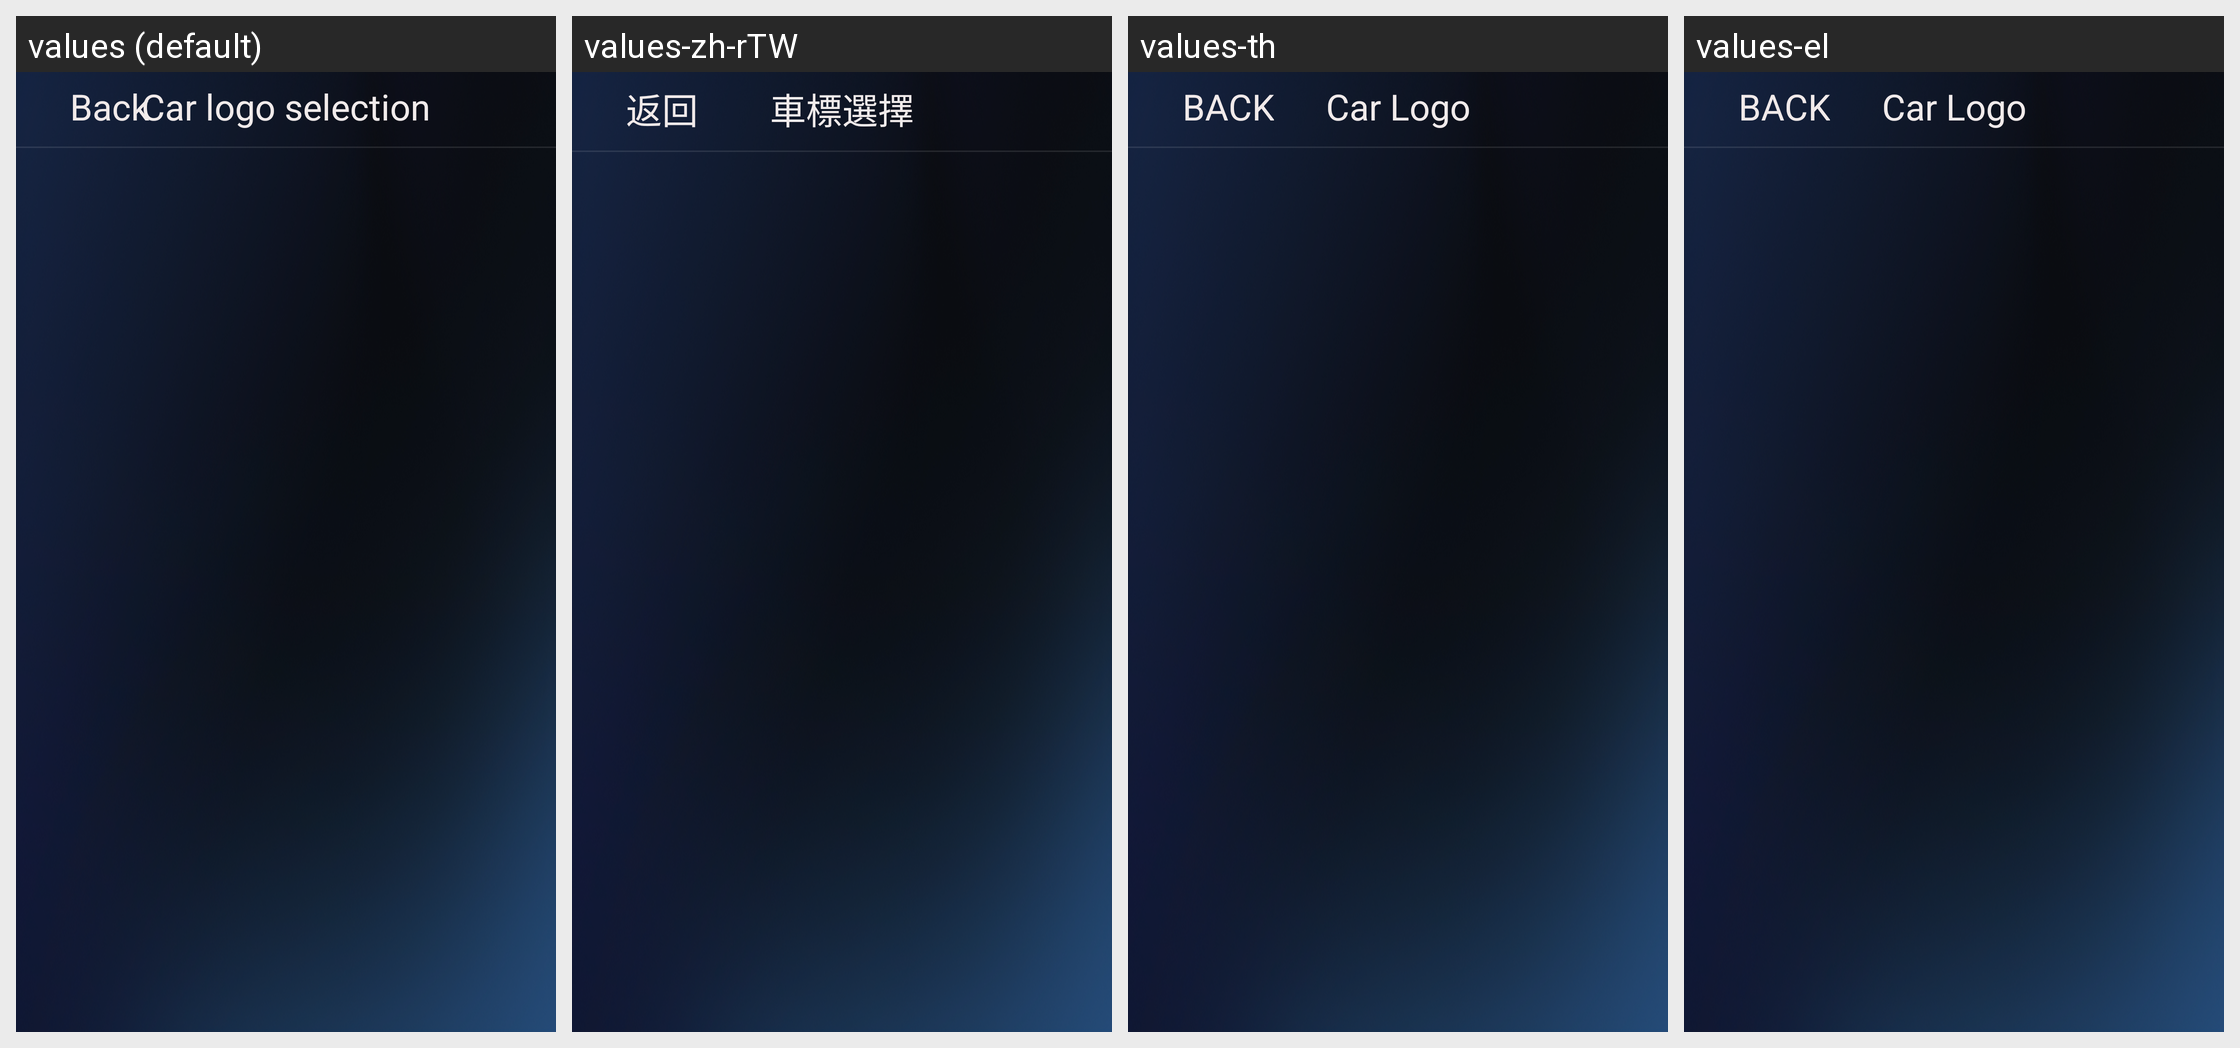

This grid shows one Android layout under several languages. Give, for every string resource on the screen, its name, the default text and each shown locale's text.
Android screen res/layout/car_logo_layout_tzy.xml rendered under 4 locales, left to right: values (default), values-zh-rTW, values-th, values-el. Device: Nexus 5 (rendered at 1080×1920; each locale shown at half size, 540×960, under a caption strip naming it); theme CarLink.
Other locales in the repository, not shown: values-ar, values-de, values-es, values-fr, values-hu, values-in, values-it, values-iw, values-ko, values-nl, values-pl, values-pt, values-ru, values-tr, values-uk, values-vi, values-za-rCN, values-zh-rCN.
Strings drawn on this screen, with the default value and each locale's value (text and hints the layout hard-codes, and strings that could not be matched under every locale, appear in the picture but are not listed):

carlink_back
  values: Back
  values-zh-rTW: 返回
  values-th: BACK
  values-el: BACK

car_mark_title
  values: Car logo selection
  values-zh-rTW: 車標選擇
  values-th: Car Logo
  values-el: Car Logo
